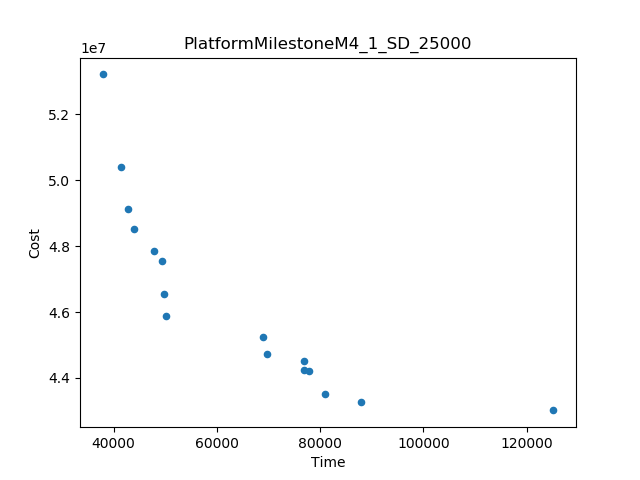

Source data for this figure (header and first rows):
Time, Cost
125219, 4.30172399142589E7
37849, 5.320402080347056E7
88010, 4.327690200505661E7
41333, 5.039701814850046E7
50220, 4.587440342704971E7
68897, 4.523825488262803E7
42802, 4.913805923576464E7
80973, 4.3514158805681795E7
44018, 4.8511860164446585E7
49777, 4.655123148727897E7
69715, 4.471415569618765E7
47816, 4.78557718794935E7
49316, 4.753887059791649E7
76861, 4.451979340665888E7
77869, 4.42090334849735E7
76959, 4.423376263794385E7
